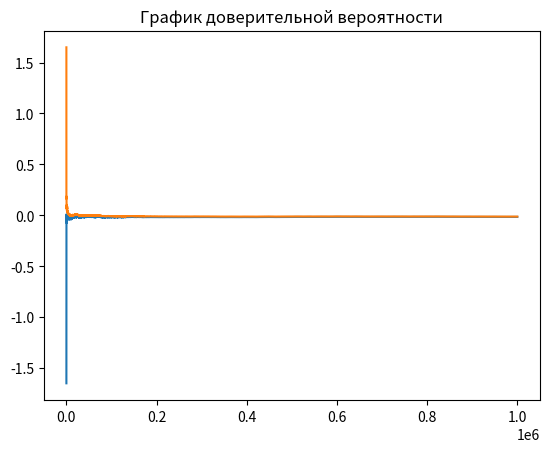

Source code (Python):
import random
import numpy as np
import matplotlib.pyplot as plt
import math


def roll():
    die1 = random.randint(1, 6)
    die2 = random.randint(1, 6)
    return die2 + die1


come_point = 0
bet = False
plus = 0


# ставка
# рол
# подсчет
# def bet(i):
#     print("bet")


# 0  = ничего не происходит
# 1  = победа для нас
# -1 = проигрыш для нас
def round():
    global come_point, bet, plus
    point = roll()
    round = True
    if (point == come_point) and (bet):
        bet = False
        return 1
    if (point == 7) and (bet):
        bet = False
        return -1
    if point in (7, 11):
        return 0
    if point in (2, 3, 12):
        return 0
    if not bet:
        bet = True
        comeout_roll = roll()
        come_point = comeout_roll
        if comeout_roll in (7, 11):
            bet = False
            return 1
        if comeout_roll in (2, 3, 12):
            bet = False
            return -1
        if comeout_roll == point:
            return 0

    while True:
        comeout_roll = roll()
        if comeout_roll == come_point:
            bet = False
            return 1
        if comeout_roll == point:
            return 0
        if comeout_roll == 7:
            bet = False
            return -1


EV_UNIT = 0
average_winnings = []
round_history = []
list_intervals_down = []
list_intervals_up = []
mat_ojidanie = 0

experiment = 1000000

win_chance = 0
nothing = 0


def game():
    global nothing
    bet = 1
    win = 0

    capital = 1
    game_number = 0
    game_length = 0
    overall_length = 0
    i = 1
    winnings = 0  # Ожидаемый выигрыш/проигрыш если - то казино в плюсе на эти деньги
    while i < experiment:

        ####

        if capital == 0:
            game_number += 1
            capital = 1
            overall_length += game_length
            game_length = 0
        lets_play = round()
        if lets_play == 0:
            # round_history.append(0)
            nothing += 1
            continue
        game_length += 1
        if lets_play == 1:
            round_history.append(1)
            win += 1
            winnings += bet
            capital += bet
            i += 1
            average_winnings.append(winnings / (i * bet))
        if lets_play == -1:
            round_history.append(-1)
            winnings -= bet
            capital -= bet
            i += 1
            average_winnings.append(winnings / (i * bet))

    # Построение дов. вероятности
    disp = np.var(round_history)
    for i in range(0, len(round_history) - 1):
        list_intervals_down.append(average_winnings[i + 1] - (1.65 / math.sqrt(i + 1)) * disp)
        list_intervals_up.append(average_winnings[i + 1] + (1.65 / math.sqrt(i + 1)) * disp)

    # Вывод результатов
    win_chance = win / experiment
    print("Chance to win " + str(win_chance))
    print("Expected Value " + str(winnings))  # Ожидаемый выигрыш/проигрыш если - то казино в плюсе на эти деньги

    EV_per_Unit = winnings / (experiment * bet)

    print("EV per Unit " + str(EV_per_Unit))  # Ожидаемый выигрыш/проигрыш на одну ставку
    House_Edge = EV_per_Unit * 100
    print("House Edge " + str(House_Edge))  # Преимущество /доход заведения (house advantage/house edge, H.A.)

    RTP = 1 + winnings / (experiment * bet)
    print("Return to Player " + str(RTP))  # Процент возврата (Return To Player, RTP)

    EV_per_Unit_Squared = EV_per_Unit ** 2
    EV_per_Squared_Unit = (win / experiment) + ((experiment - win) / experiment)
    VAR = EV_per_Squared_Unit - EV_per_Unit_Squared  # Дисперсия - возможно
    print("Возможно дисперсия " + str(VAR))

    print("Дисперсия 2 " + str(np.var(round_history)))

    Standart_Deviation = VAR ** 0.5
    print("Среднекватратичное отклонение " + str(Standart_Deviation))

    EV_Units = EV_per_Unit * experiment

    SD_Units = Standart_Deviation * (experiment ** 0.5)
    print("Средний суммарный выигрыш " + str(EV_Units) + "\n"
          + "Его СКО " + str(SD_Units))

    z = 1.65
    VI = z * Standart_Deviation

    confidence_interval_low = RTP - VI / math.sqrt(experiment)
    confidence_interval_up = RTP + VI / math.sqrt(experiment)

    print("дов интервал" + str(confidence_interval_low))
    print("дов интервал врх" + str(confidence_interval_up))
    print("Индекс волатильности игры " + str(VI))
    print("Средняя продолжительность игры " + str(overall_length / game_number))


def build_graphic():
    # -------график доверительной вероятности----
    plt.title("График доверительной вероятности")
    plt.hlines(-0.01, 0, 10000)
    plt.plot(list_intervals_down)
    plt.plot(list_intervals_up)

    # -------график средних выигрышей--------
    # plt.plot(average_winnings)
    # plt.title("График средних выигрышей")
    # # медиана
    # plt.hlines(np.median(average_winnings), 0, experiment, colors='r', label='Медиана')
    # # график стремится к мат ожиданию
    # a = np.std(average_winnings)
    # plt.hlines(a, 0, experiment, colors='yellow', label='Ско')
    # plt.hlines(-a, 0, experiment, colors='yellow', label='-Ско')
    # plt.ylim(-0.2, 0.2)
    # plt.xlim(0, 10000)

    # -------график распределения выигрышей---------
    # plt.title("График распределения выигрышей")
    # plt.vlines(-1, 0, 0.51)
    # plt.vlines(1, 0, 0.49)

    # plt.hlines(0.5, win_chance, 1)
    # plt.hlines(0.6, 1 - win_chance, 1)
    # plt.legend()
    plt.show()


if __name__ == '__main__':
    game()
    build_graphic()
